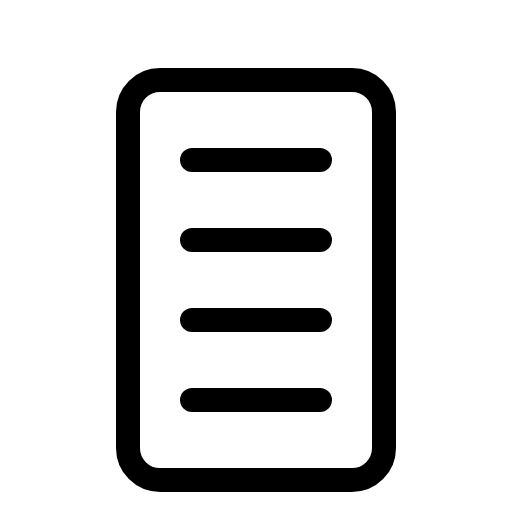
t = 0.00 s
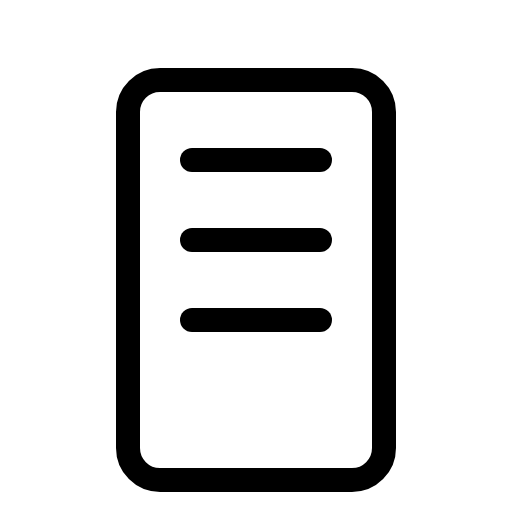
t = 1.50 s
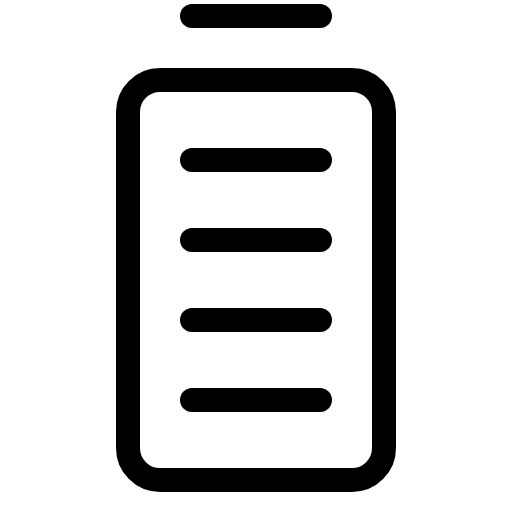
t = 1.88 s
t = 2.25 s: frame unchanged from t = 1.88 s, image omitted
t = 2.63 s: frame unchanged from t = 1.88 s, image omitted

The animated SVG that drew these frames (rendered in a browser with its animation timeline set to each time). Animation: 1 CSS @keyframes rule; one cycle of 3.00 s, repeats indefinitely.

<svg xmlns="http://www.w3.org/2000/svg" viewBox="0 0 256 256">
  <style>
    .draw-line {
      stroke-dasharray: 2000;
      stroke-dashoffset: 0;
    }
    svg:hover .draw-line {
      animation: phosphor-draw-in 1.5s ease-in-out infinite;
    }
    @keyframes phosphor-draw-in {
      0%   { stroke-dashoffset: 2000; }
      100% { stroke-dashoffset: 0; }
    }
  </style><rect width="256" height="256" fill="none"/><line x1="96" y1="8" x2="160" y2="8" fill="none" stroke="currentColor" stroke-linecap="round" stroke-linejoin="round" stroke-width="12" class="draw-line" pathLength="1" style="animation-delay: 0s"/><rect x="64" y="40" width="128" height="200" rx="16" fill="none" stroke="currentColor" stroke-linecap="round" stroke-linejoin="round" stroke-width="12" class="draw-line" pathLength="1" style="animation-delay: 0.3s"/><line x1="96" y1="80" x2="160" y2="80" fill="none" stroke="currentColor" stroke-linecap="round" stroke-linejoin="round" stroke-width="12" class="draw-line" pathLength="1" style="animation-delay: 0.6s"/><line x1="96" y1="120" x2="160" y2="120" fill="none" stroke="currentColor" stroke-linecap="round" stroke-linejoin="round" stroke-width="12" class="draw-line" pathLength="1" style="animation-delay: 0.9s"/><line x1="96" y1="160" x2="160" y2="160" fill="none" stroke="currentColor" stroke-linecap="round" stroke-linejoin="round" stroke-width="12" class="draw-line" pathLength="1" style="animation-delay: 1.2s"/><line x1="96" y1="200" x2="160" y2="200" fill="none" stroke="currentColor" stroke-linecap="round" stroke-linejoin="round" stroke-width="12" class="draw-line" pathLength="1" style="animation-delay: 1.5s"/></svg>
